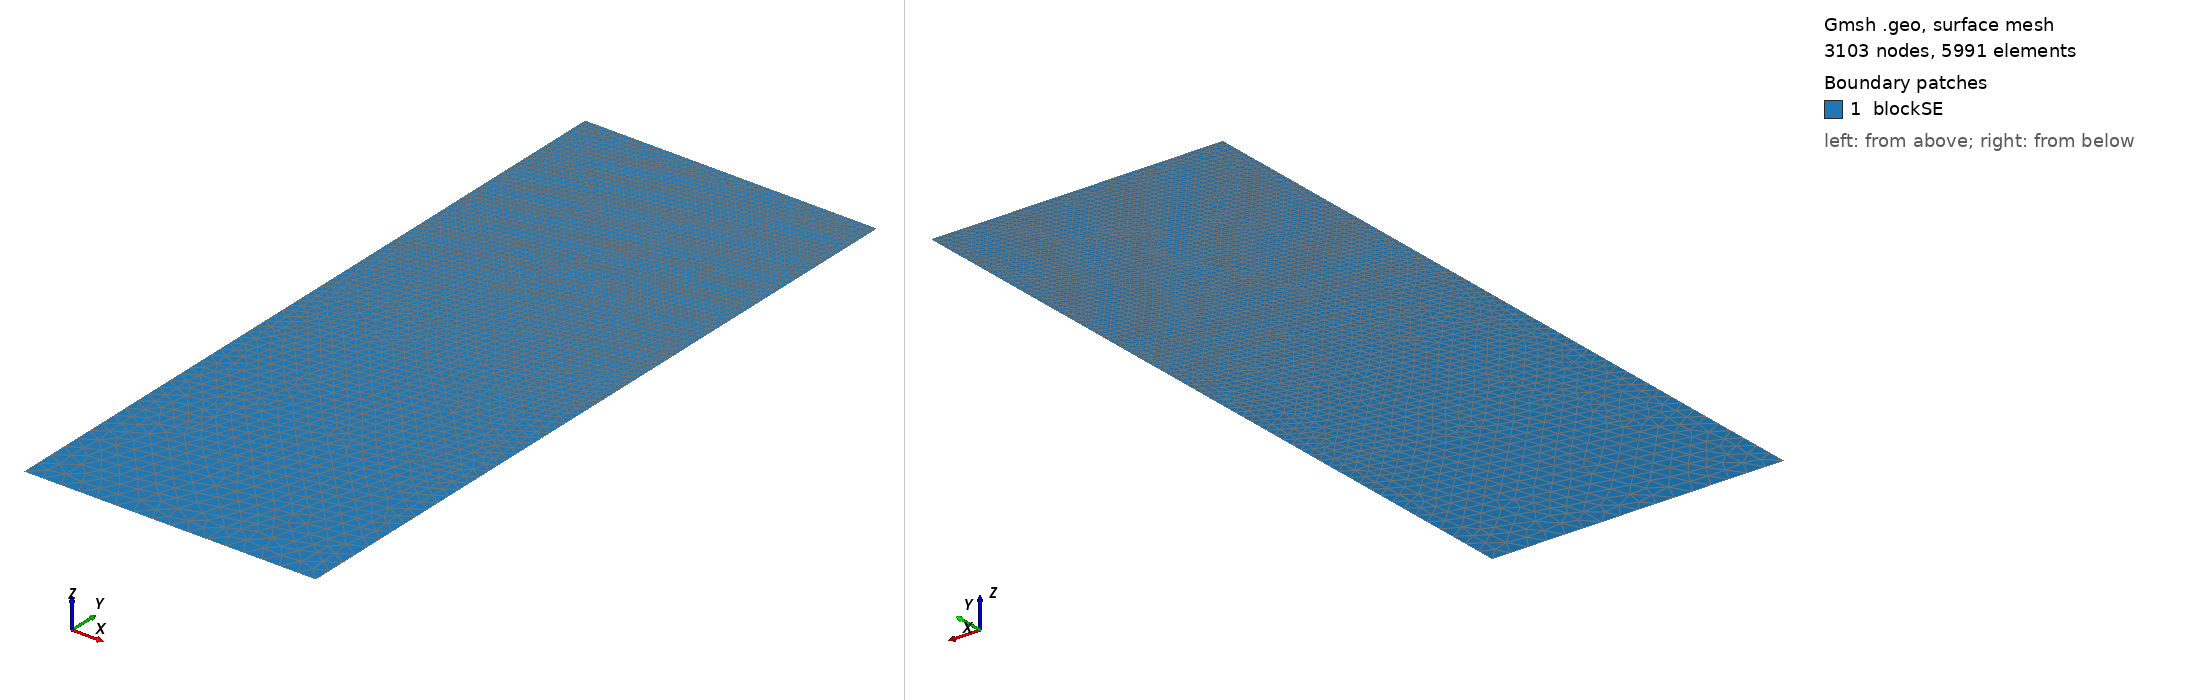

Gmsh geometry script, surface-meshed: 3103 nodes, 5991 surface elements. Boundary patches (legend numbers): 1 blockSE. Left view from above one corner, right view from below the opposite corner. Legend entries are the model's physical surfaces. The drawing asked Gmsh for element sizes between 1% and 20% of the model's largest extent; the script's own settings can give other sizes.

=== t10.geo (drawn) ===
/// Build a 2D model with micro-electrode

//SetFactory("OpenCASCADE");

// Parameters
hSE  = 20.0;  // thickness of the SE, in unit um
wSE  = 8.0;  // width of the SE, in unit um
hLi  = 2.1541;    // initial height of the Li in the pore, in unit um
rp   = 0.05;  // the round radius at corner point, in unit um
mSE  = 0.5;  // mesh characteristic length for SE out boundaries
mAnd = 0.05;  // mesh characteristic length for micro-probe

//**** Create points **/
// Create points for the boundary
Point(1) = {0, 0, 0, mSE};            Point(2) = {wSE, 0, 0, mSE};
Point(3) = {wSE, hSE-hLi, 0, mAnd};   Point(4) = {wSE, hSE-rp, 0, mAnd}; 
Point(5) = {wSE-rp, hSE-rp, 0, mAnd}; Point(6) = {wSE-rp, hSE, 0, mAnd}; 
Point(7) = {0, hSE, 0, mAnd};

//***** Create lines **/
// Creat lines for the boundary
Line(1)   = {1, 2};     Line(2)   = {2, 3};
Line(3)   = {3, 4};     Circle(4) = {4, 5, 6};  
Line(5)   = {6, 7};     Line(6)   = {7, 1};

//*** Create loops from lines **/
Curve Loop(6) = {1, 2, 3, 4, 5, 6};   // Outer boundary

//*** Create blocks from lines **/
Plane Surface(1) = {6}; // creat block SE

//*** Physical names **/
Physical Curve("SE_btm")     = {1};
Physical Curve("SE_right")   = {2};
//Physical Curve("SE_top")     = {3};
Physical Curve("SE_left")    = {6};
Physical Curve("And_btm")    = {3, 4, 5};
Physical Surface("blockSE")  = {1};
